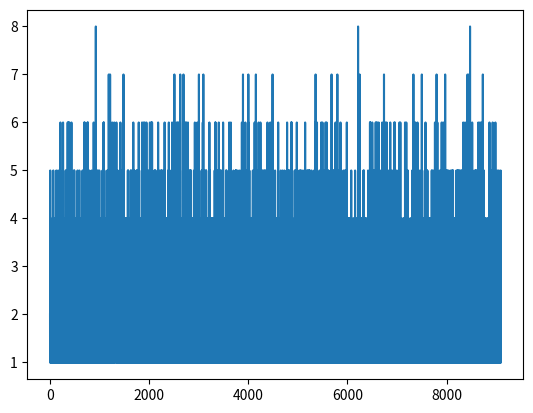

This chart was generated by the following Python code:
# This is the exercise 1 of the
import math
import numpy as np
import matplotlib.pyplot as plt

class RelationSet:
    class __Node:
        def __init__(self, element, next_node=None):
            self.val = element
            self.next = next_node

    def __init__(self, contents=[]):
        # the input should be a list of tuples which represent relations
        self.length = 5  # the length of one square matrix
        self.items = [None] * self.length ** 2
        self.numItems = 0
        for e in contents:
            self.add(e)

    @staticmethod
    def __add(item, items, length):
        index = RelationSet.myhash(item, length)
        if items[index] is None:
            items[index] = RelationSet.__Node(item)
        else:
            temp = items[index]
            if temp.val == item:
                return False
            while temp.next is not None:
                temp = temp.next
                if temp.val == item:
                    return False
            # now the temp points to the last element
            temp.next = RelationSet.__Node(item)
        return True

    @staticmethod
    def __rehash(olditems, newitems, length):
        for e in olditems:
            temp = e
            while temp is not None:
                RelationSet.__add(temp.val, newitems, length)
                temp = temp.next
            # if the temp is None, then go to the next entry
        return newitems

    @staticmethod
    def __remove(item, items, length):
        index = RelationSet.myhash(item, length)
        temp = items[index]
        if temp is None:
            return False
        elif temp.val == item:
            items[index] = temp.next
            return True
        while temp.next is not None:
            if temp.next.val == item:
                temp.next = temp.next.next
                return True
            temp = temp.next
        return False

    @staticmethod
    def myhash(item, length):
        # the core of the algorithm: use an 1D array to simulate 2D matrix
        a = abs(hash(item[0]) % length)
        b = abs(hash(item[1]) % length)
        index = a * length + b
        return index

    def __contains__(self, item):
        index = RelationSet.myhash(item, self.length)
        temp = self.items[index]
        while temp is not None:
            if temp.val == item:
                return True
            temp = temp.next
        return False

    def add(self, item):
        if RelationSet.__add(item, self.items, self.length):
            self.numItems += 1
            load = self.numItems / len(self.items)
            if load >= 3:
                new_length = math.ceil(self.length * 2 ** 0.5)
                self.length = new_length
                new_list = [None] * new_length ** 2
                self.items = RelationSet.__rehash(self.items, new_list, self.length)

    def delete(self, item):
        if RelationSet.__remove(item, self.items, self.length):
            self.numItems -= 1
            load = max(self.numItems, 25) / len(self.items)
            if load <= 0.25:
                new_length = math.ceil(self.length * 2 ** 0.5 / 2)
                self.length = new_length
                new_list = [None] * new_length ** 2
                self.items = RelationSet.__rehash(self.items, new_list, self.length)
        else:
            raise KeyError("Item not in HashSet")

    def symmetric(self):
        # we only need to check matrix's symmetry
        flag = 1
        for i in self.items:
            if i is None:
                continue
            else:
                temp = i
                while temp is not None:
                    if not ((temp.val[1], temp.val[0]) in self):
                        # switch the position to check relation (b,a)
                        flag = 0
                        print("the problem is: ", temp.val)
                    temp = temp.next
        if flag == 1:
            return True
        else:
            return False

    def show(self):
        print("the number of items is %d" % self.numItems)
        counter = 0
        for i in self.items:
            temp = i
            while temp is not None:
                print("line ", counter, ": ", temp.val)
                counter += 1
                temp = temp.next

    def performance(self):
        result = []
        for i in self.items:
            counter = 0
            temp = i
            while temp is not None:
                counter += 1
                temp = temp.next
            if counter != 0:
                result.append(counter)
        return result


content = []
for i in range(10000):
    val1 = np.random.randint(-100000, 100000)
    val2 = np.random.randint(-100000, 100000)
    content.append((val1, val2))
    content.append((val2, val1))
test = RelationSet(content)
#test.show()
print(test.symmetric())
test.add((10001, 10002))
print(test.symmetric())
test.add((10002, 10001))
print(test.symmetric())
test.delete((10002, 10001))
print(test.symmetric())
print(len(test.items))
print(test.length)
chain_length = test.performance()
print("the non-zero chains: ", len(chain_length))
x = list(range(len(chain_length)))
avg = sum(chain_length)/len(chain_length)
print("the average length is %f" % avg)
plt.plot(x, chain_length)
plt.show()